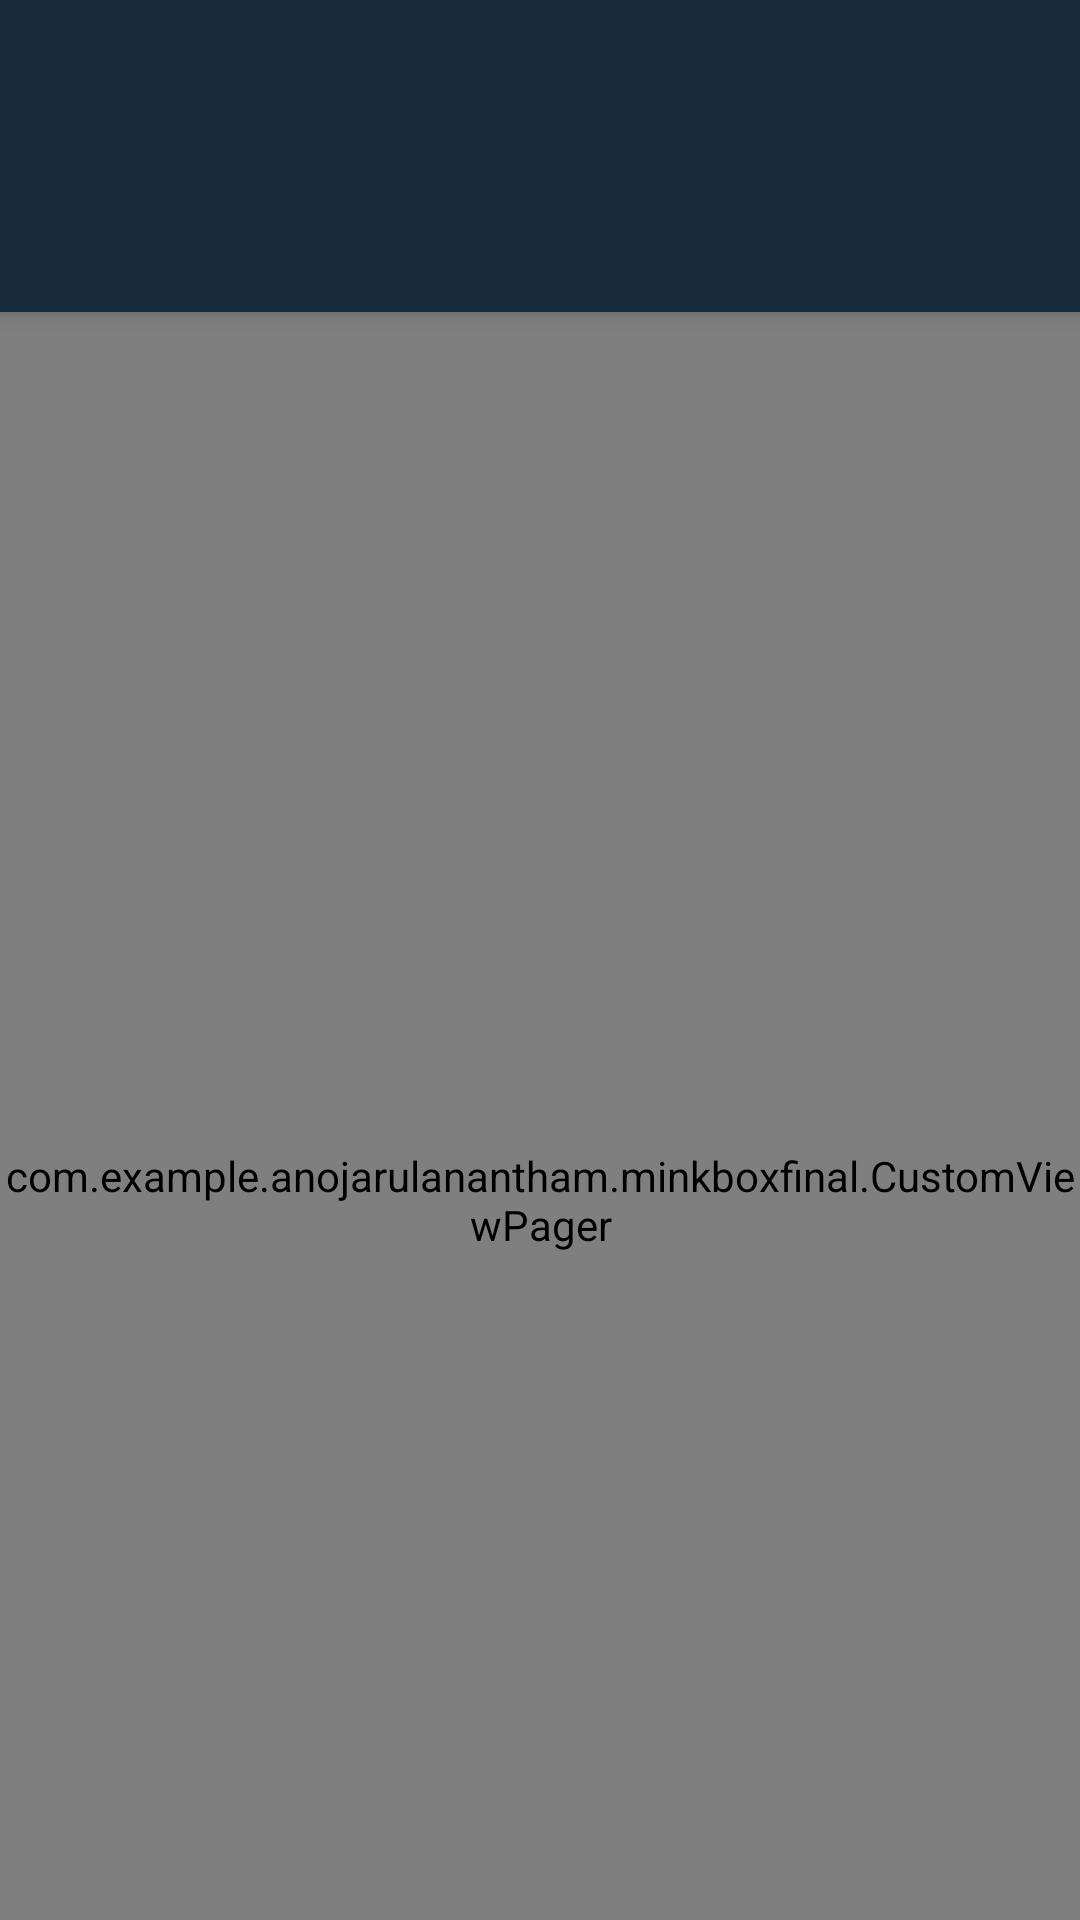

The Android layout XML behind this screen, and the referenced resources:
<!-- AndroidManifest.xml: application theme AppTheme -->
<!-- res/layout/activity_main.xml -->
<?xml version="1.0" encoding="utf-8"?>
<RelativeLayout xmlns:android="http://schemas.android.com/apk/res/android"
    xmlns:tools="http://schemas.android.com/tools"
    android:id="@+id/activity_main"
    android:layout_width="match_parent"
    android:layout_height="match_parent"
    tools:context="com.example.example.minkboxfinal.MainActivity">

    <TextView
        android:layout_width="wrap_content"
        android:layout_height="wrap_content"
        android:text="Hello World!" />


    <android.support.design.widget.CoordinatorLayout xmlns:android="http://schemas.android.com/apk/res/android"
        xmlns:app="http://schemas.android.com/apk/res-auto"
        android:layout_width="match_parent"
        android:layout_height="match_parent">

        <android.support.design.widget.AppBarLayout
            android:layout_width="match_parent"
            android:layout_height="wrap_content"
            android:theme="@style/ThemeOverlay.AppCompat.Dark.ActionBar">

            <android.support.v7.widget.Toolbar
                android:id="@+id/toolbar"
                android:layout_width="match_parent"
                android:layout_height="?attr/actionBarSize"
                android:background="?attr/colorPrimary"
                app:layout_scrollFlags="scroll|enterAlways"
                app:popupTheme="@style/ThemeOverlay.AppCompat.Light" />

            <android.support.design.widget.TabLayout
                android:id="@+id/tabs"
                android:layout_width="match_parent"
                android:layout_height="wrap_content"
                app:tabMode="fixed"
                app:tabGravity="fill"/>
        </android.support.design.widget.AppBarLayout>

        <com.example.example.minkboxfinal.CustomViewPager
            android:id="@+id/viewpager"
            android:layout_width="match_parent"
            android:layout_height="match_parent"
            app:layout_behavior="@string/appbar_scrolling_view_behavior"  />
    </android.support.design.widget.CoordinatorLayout>

</RelativeLayout>
<!-- resources referenced by this layout -->
<resources>
  <style name="AppTheme" parent="Theme.AppCompat.Light.DarkActionBar">
          
          <item name="windowNoTitle">true</item>
          <item name="windowActionBar">false</item>
          <item name="colorPrimary">@color/colorPrimary</item>
          <item name="colorPrimaryDark">@color/colorPrimaryDark</item>
          <item name="colorAccent">@color/colorAccent</item>
      </style>
  <color name="colorPrimary">#172A3A</color>
  <color name="colorPrimaryDark">#132330</color>
  <color name="colorAccent">#BF4E30</color>
</resources>
